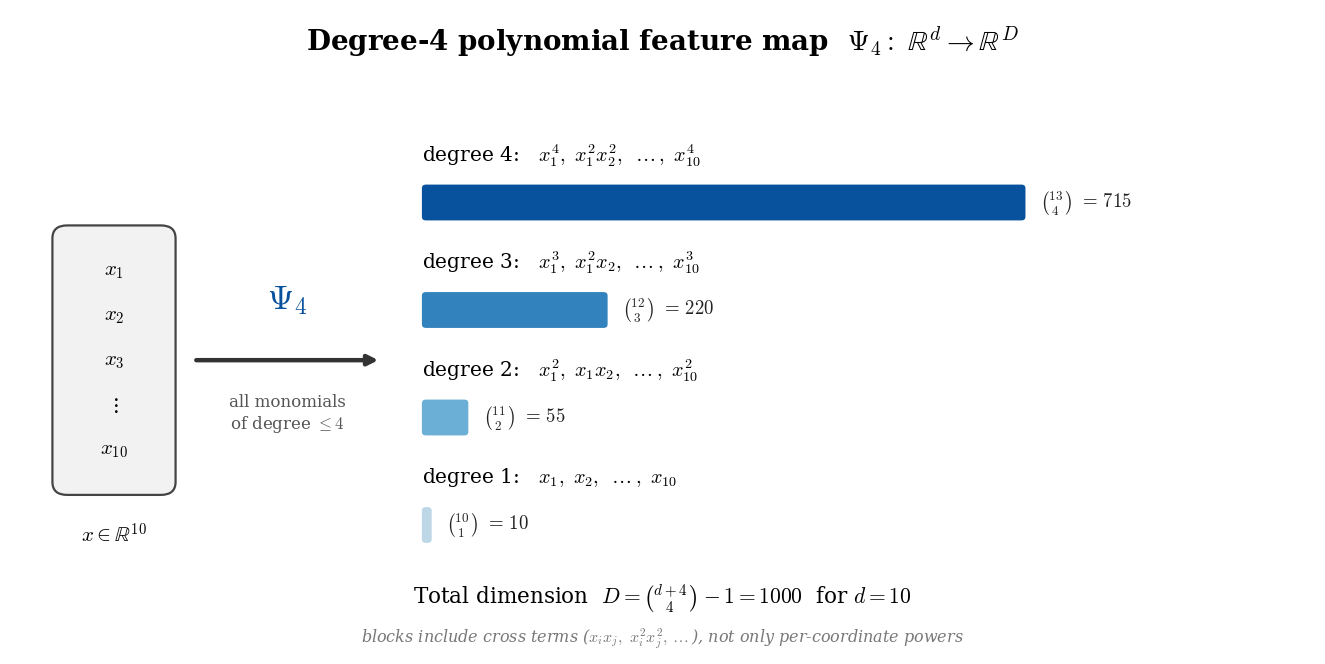

Write the Python code that produced this figure. (Note: this script raises an exception after producing the figure.)
"""Presentation schematic for the degree-4 polynomial feature map Psi_4.

Lifting diagram: input x in R^d  -->  Psi_4  -->  feature blocks (deg 1..4).
Bar length is proportional to the number of monomials at each degree, so the
combinatorial explosion (10 -> 55 -> 220 -> 715, total 1000 at d=10) is visible.
Outputs vector PDF + PNG into ../figures/.
"""
import os
import numpy as np
import matplotlib
matplotlib.use('Agg')
import matplotlib.pyplot as plt
from matplotlib.patches import FancyBboxPatch

plt.rcParams.update({
    'font.size': 15,
    'mathtext.fontset': 'cm',
    'font.family': 'serif',
})

d = 10
degrees = [1, 2, 3, 4]
counts = [10, 55, 220, 715]          # C(d+p-1, p) for d=10
total = sum(counts)                   # 1000 = C(14,4) - 1

# sequential blues, light (deg 1) -> dark (deg 4); colour-blind safe
colors = ['#bdd7e7', '#6baed6', '#3182bd', '#08519c']

examples = {
    1: r'$x_1,\ x_2,\ \dots,\ x_{10}$',
    2: r'$x_1^2,\ x_1 x_2,\ \dots,\ x_{10}^2$',
    3: r'$x_1^3,\ x_1^2 x_2,\ \dots,\ x_{10}^3$',
    4: r'$x_1^4,\ x_1^2 x_2^2,\ \dots,\ x_{10}^4$',
}
formula = {1: r'$\binom{10}{1}$', 2: r'$\binom{11}{2}$',
           3: r'$\binom{12}{3}$', 4: r'$\binom{13}{4}$'}

fig, ax = plt.subplots(figsize=(13.5, 6.9))
ax.set_xlim(0, 16)
ax.set_ylim(0, 9)
ax.axis('off')

# ---- title ----
ax.text(8.0, 8.55,
        r'Degree-4 polynomial feature map  '
        r'$\Psi_4:\ \mathbb{R}^{d}\rightarrow\mathbb{R}^{D}$',
        ha='center', va='center', fontsize=20, fontweight='bold')

# ---- input vector ----
inx, iny, inw, inh = 0.6, 2.3, 1.35, 3.6
ax.add_patch(FancyBboxPatch((inx, iny), inw, inh,
             boxstyle="round,pad=0.08,rounding_size=0.18",
             fc='#f2f2f2', ec='#444444', lw=1.6))
entries = [r'$x_1$', r'$x_2$', r'$x_3$', r'$\vdots$', r'$x_{10}$']
ys = np.linspace(iny + inh - 0.55, iny + 0.55, len(entries))
for e, y in zip(entries, ys):
    ax.text(inx + inw / 2, y, e, ha='center', va='center', fontsize=15)
ax.text(inx + inw / 2, iny - 0.45, r'$x\in\mathbb{R}^{10}$',
        ha='center', va='top', fontsize=15)

# ---- arrow + operator ----
ax.annotate('', xy=(4.55, 4.1), xytext=(2.25, 4.1),
            arrowprops=dict(arrowstyle='-|>', lw=3.2, color='#333333'))
ax.text(3.4, 4.95, r'$\Psi_4$', ha='center', va='center',
        fontsize=24, color='#08519c')
ax.text(3.4, 3.35, 'all monomials\n' + r'of degree $\leq 4$',
        ha='center', va='center', fontsize=12, color='#555555')

# ---- feature blocks (horizontal bars) ----
x0 = 5.05
maxlen = 7.4
scale = maxlen / max(counts)
row_h = 1.5
for i, (p, c) in enumerate(zip(degrees, counts)):
    yb = 1.55 + i * row_h                      # deg 1 at bottom
    ax.text(x0, yb + 0.92, r'degree %d:   %s' % (p, examples[p]),
            ha='left', va='center', fontsize=14.5)
    w = max(scale * c, 0.12)
    ax.add_patch(FancyBboxPatch((x0, yb), w, 0.5,
                 boxstyle="round,pad=0.0,rounding_size=0.05",
                 fc=colors[i], ec='none'))
    ax.text(x0 + w + 0.18, yb + 0.25,
            r'%s $=\,%d$' % (formula[p], c),
            ha='left', va='center', fontsize=13.5, color='#222222')

# ---- bottom annotations ----
ax.text(8.0, 0.78,
        r'Total dimension  $D=\binom{d+4}{4}-1=\mathbf{1000}$  for $d=10$',
        ha='center', va='center', fontsize=15.5)
ax.text(8.0, 0.22,
        r'blocks include cross terms ($x_i x_j,\ x_i^2 x_j^2,\dots$),'
        r' not only per-coordinate powers',
        ha='center', va='center', fontsize=11.5, color='#777777', style='italic')

fig.tight_layout()
outdir = os.path.join(os.path.dirname(os.path.abspath(__file__)), '..', 'figures')
os.makedirs(outdir, exist_ok=True)
pdf = os.path.join(outdir, 'psi4_feature_map.pdf')
png = os.path.join(outdir, 'psi4_feature_map.png')
fig.savefig(pdf, bbox_inches='tight')
fig.savefig(png, dpi=200, bbox_inches='tight')
print('wrote', pdf)
print('wrote', png)
